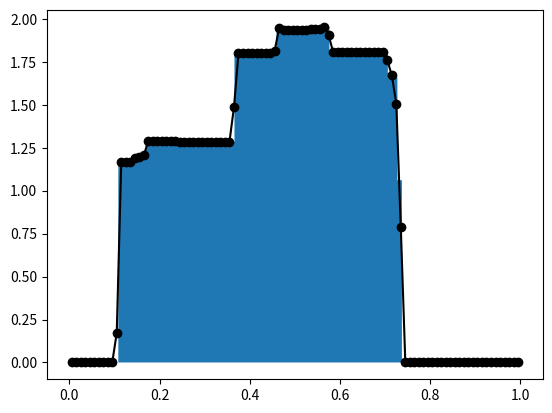

Here is the Python script that generated this plot:
# %%
import numpy as np
import matplotlib.pyplot as plt

"""
The collection of functions in this module work with a representation of
a density as a set of boxes which span the range x in [0, 1]. Each box k
is located between x[k-1] and x[k] and has a volume of v[k]. x[0] is not
explicitly represented since it is assumed to be zero. For a valid density,
the volumes of all boxes have to sum to 1.
"""


def partial_integral(x: np.ndarray, v: np.ndarray, delta: float, a_uppercase: float = 0.0) -> float:
    """
    Computes the integral a over the interval [a_uppercase, a_uppercase+delta]
    over a set of boxes with volumes v with upper limits in x

    Returns: a
    """

    # check if integration parameters are well defined...
    assert (a_uppercase >= 0.0) and (a_uppercase <= 1.0), "a_uppercase must be in [0, 1]!"
    assert (delta > 0.0) and (a_uppercase + delta <= 1.0), "delta must be in [0, 1-a_uppercase]!"

    # we do not do any check on the consistency of x and v, assuming it is done before. 
    a = 1.0
    x_pre = 0.0
    flag_above_a_uppercase = x_pre >= a_uppercase
    for i_cur, x_cur in enumerate(x):

        if not flag_above_a_uppercase:

            # count (partial) volume if x_cur above lower boundary
            if x_cur >= a_uppercase:
                if x_cur < a_uppercase + delta:
                    # take volume up to x_cur...
                    a += v[i_cur] * (x_cur - a_uppercase) / (x_cur - x_pre)
                    flag_above_a_uppercase = True
                else:
                    # take volume ONLY up to a_uppercase + delta, and exit!
                    a += v[i_cur] * delta / (x_cur - x_pre)
                    break

        else:

            if x_cur < a_uppercase + delta:
                # take full volume from x_prev to x_cur...
                a += v[i_cur]
            else:
                # take volume ONLY up to a_uppercase + delta, and exit!
                a += v[i_cur] * (a_uppercase + delta - x_pre) / (x_cur - x_pre)
                break

        x_pre = x_cur

    return a


def bin_volumes(x: np.ndarray, v: np.ndarray, n_bins: int = 250) -> tuple[np.ndarray, np.ndarray]:
    """
    Represents the density (x, v) with non-equidistance x
    with n_bin equidistant bins. Use only for display purpose, the binning
    introduces some smoothin/binning artefacts.

    Normalization is performed such that: np.sum(v_bin) / n_bins == 1 

    Returns: x_mid, v_bin
    """

    dx_bin = 1.0 / n_bins
    x_bin = dx_bin * np.arange(1, n_bins + 1)
    # print(x_bin[-1])
    x_bin[-1] = 1.0
    assert x[-1] == 1.0, f"Last entry of x must be 1.0, but is {x[-1]}!"
    # mid_bins = 0.5 * (bins[1:] + bins[:-1])
    v_bin = np.zeros((n_bins,))

    # define pointer to bins and x-boundaries
    idx_bin: int = 0
    idx: int = 0

    # get current and previous positions
    x_bin_cur = x_bin[idx_bin]
    x_cur = x[idx]
    x_pre: float = 0.0

    # get current volume to distribute over bins
    v_cur = v[idx]

    while True:

        if x_bin_cur > x_cur:
            # distribute remaining volume to current bin
            # dx = x_cur - x_pre
            dv = v_cur
            v_bin[idx_bin] += dv

            # advance to next entry in x
            idx += 1
            x_pre = x_cur
            x_cur = x[idx]
            v_cur = v[idx]

        else:
            # distribute partial remaining volume to current bin
            dx_bin = x_bin_cur - x_pre
            dx = x_cur - x_pre
            dv = v_cur * (dx_bin / dx)
            v_bin[idx_bin] += dv
            v_cur -= dv

            # finished?
            if x_bin_cur == 1:
                break

            # advance to next entry in x_bin
            idx_bin += 1
            x_pre = x_bin_cur
            x_bin_cur = x_bin[idx_bin]

    v_bin *= n_bins

    return x_bin - 0.5 / n_bins, v_bin


def plot_density(x: np.ndarray, v: np.ndarray) -> None:
    """
    Displays density as a filled polygon.
    """

    # duplicate boundaries of volumes
    x_extd = np.concatenate(((0.0,), x))
    x_extd_dup = np.tile(x_extd[:, np.newaxis], (1, 2)).flatten()

    # compute heights of volumes, duplicate
    dx = np.diff(x_extd)
    y = v / dx
    y_dup = np.tile(y[:, np.newaxis], (1, 2)).flatten()
    y_extd_dup = np.concatenate(((0.0,), y_dup, (0.0,)))

    # plot distribution
    plt.fill(x_extd_dup, y_extd_dup)

    return


def check_consistency(x: np.ndarray, v: np.ndarray, precision: float, default_type: type = np.float64):
    """
    Checks consistency of a density (x, v), i.e.:
    normalization, range, positivity, ...

    Breaks with error if some inconsistency is detected...
    """

    assert x.dtype == default_type, f"type of x must be {default_type}"
    assert v.dtype == default_type, f"type of v must be {default_type}"
    n = x.size
    assert n == v.size, "x and v must have same size!"
    assert np.sum(x >= 0.0) == n, "x entries must be > 0!"
    for i in range(1, n):
        assert x[i] >= x[i - 1], "x must be ascending!"
    assert x[-1] == 1, "Last element of x must be 1!"
    for i in range(n):
        assert v[i] >= 0.0, "Elements of v must be >= 0!"
    v_sum = v.sum()
    if v_sum != 1.0:
        assert np.abs(v_sum - 1) < precision, "sum(v) must be 1 within precision lims!"
        print(f"WARNING: sum(v) error is {v_sum - 1}, but within req precision")

    return


def iterate_densdep_tent_map_vols(
        delta: float = 0.5,
        a_uppercase: float = 0.0,
        x: np.ndarray = np.array([1.0,]),
        v: np.ndarray = np.array([1.0,]),
        n_iter: int = 500,
        verbose: bool = False,
        debug: bool = False,
        warning: bool = True,
) -> tuple[np.ndarray, list[np.ndarray], list[np.ndarray], float]:
    """
    Simulate density-dependent tent map dynamics for n_iter iterations
    from initial conditions (x, v).

    Parameters in Eq. (4.28):
    delta: float = 0.5  # integration range
    a_uppercase: float = 0.0  # lower integration boundary

    Simulation parameters:
    x: np.ndarray = np.array([1.0,])
        # vector with right boundaries of volumes
    v: np.ndarray = np.array([1.0,])
        # vector with volumes (sums to 1)
    n_iter: int = 500  # map iterations to compute
    verbose: bool = False  # give a few messages what is done
    debug: bool = False  # give more debugging info
    warning: bool = True  # issue numerical warnings

    Returns:
        a_iter: (partial) integral over density forneach iteration
        x_iter: list of volume boundaries for each iteration
        v_iter: list of volumes for each iteration
        eps: numerical precision used to check for putative inconsistencies
    """

    # get numerical precision
    default_type = np.float64
    eps: float = float(np.finfo(default_type).eps)
    if verbose:
        print(f"SDTMV: Numerical precision is {eps}")

    # convert inputs to required data type
    if verbose:
        print("SDTMV: Startup, checking parameter consistency")
    x_new = x.astype(default_type)
    v_new = v.astype(default_type)
    check_consistency(x=x_new, v=v_new, precision=eps * 10, default_type=default_type)

    # store integrals over density
    a_iter = np.zeros((n_iter,))
    x_iter = [x_new.copy(),]
    v_iter = [v_new.copy(),]

    for i in range(n_iter):

        if verbose:
            print(f"SDTMV: Iteration {i + 1} of {n_iter}...")

        # free *_new to accumulate new results
        x = x_new.copy()
        v = v_new.copy()

        # compute integral for determining tent map param a
        a = partial_integral(x=x, v=v, delta=delta, a_uppercase=a_uppercase)
        if a < 1:
            if np.abs(a - 1.0) > eps * 10:
                raise ValueError(f"a < 1, a={a}")
            else:
                if warning:
                    print("SDTMV: WARNING - a is less than 10*eps smaller than 1, clamping...")
                a = 1.0
        if a > 2:
            if np.abs(a - 2.0) > eps * 100:
                raise ValueError(f"a > 2, a={a}")
            else:
                if warning:
                    print("SDTMV: WARNING - a is less than 10*eps larger than 2, clamping...")
                a = 2.0

        a_iter[i] = a
        if debug:
            print(f"DEBUG: x = {x}")
            print(f"DEBUG: v = {v}")
            print(f"DEBUG: A = {a_uppercase}, delta = {delta}")
            print(f"DEBUG: a = {a} ----------< INTEGRAL")

        dx = np.diff(np.concatenate(((0,), x)))
        # TODO check that x[0] does not become < 0

        # select volumes fully on LHS
        flag_left = x <= 0.5
        x_left = x[flag_left]
        v_left = v[flag_left]

        # handle volume stretching across border
        if x_left.size == 0:
            x_left_last = 0.0
        else:
            x_left_last = x_left[-1]

        if x_left_last < 0.5:
            idx_middle = x_left.size
            v_middle = v[idx_middle]
            v_left_middle = v_middle * (0.5 - x_left_last) / dx[idx_middle]
            x_left = np.concatenate((x_left, (0.5,)))
            v_left = np.concatenate((v_left, (v_left_middle,)))
            v[idx_middle] -= v_left_middle

        # select volumes fully/partially on RHS
        flag_right = x > 0.5
        x_right = (1 - x[flag_right])[::-1]
        v_right = (v[flag_right])[::-1]
        if np.abs(x_right[0]) > 10 * eps:
            raise ValueError("x_right[0] must be close to zero!")
        else:
            if x_right[0] != 0.0:
                if warning:
                    print("SDTMV: WARNING - x_right[0] less than 10*eps deviating from 0, clamping...")
                x_right[0] = 0.0
        assert x_right[0] == 0, "x_right[0] is still not zero, something is fishy!"
        x_right = np.concatenate((x_right[1:], (0.5,)))
        assert x_right[-1] == 0.5, "x_right[-1] not properly set to 0.5!"
        assert x_left[-1] == 0.5, "x_left[-1] not properly set to 0.5"

        if debug:
            print(f"DEBUG: x={x}, v={v}: -->")
            print(f"DEBUG: x_left={x_left}, v_left={v_left}")
            print(f"DEBUG: x_right={x_right}, v_right={v_right} --------< up/down tent splitting")

        # assert v_left.sum() + v_right.sum() == 1
        idx_left = 0
        idx_right = 0
        v_left_temp = v_left[idx_left]
        v_right_temp = v_right[idx_right]
        x_temp = 0.0
        v_new_list: list = []
        x_new_list: list = []
        while True:
            # print(f"idx_left={idx_left}, idx_right={idx_right}")
            if (idx_left == v_left.size - 1) and (idx_right == v_right.size - 1):
                # print("Handle last!")
                v_new_list.append(v_left_temp + v_right_temp)
                x_new_list.append(0.5)
                break
            if x_left[idx_left] < x_right[idx_right]:
                f_partial = (x_left[idx_left] - x_temp) / (x_right[idx_right] - x_temp)
                # print("A", v_left_temp, f_partial, v_right_temp)
                v_combined = v_left_temp + f_partial * v_right_temp
                v_right_temp = (1 - f_partial) * v_right_temp
                x_temp = x_left[idx_left]
                idx_left += 1
                v_left_temp = v_left[idx_left]
            else:
                f_partial = (x_right[idx_right] - x_temp) / (x_left[idx_left] - x_temp)
                # print("B", v_right_temp, f_partial, v_left_temp)
                v_combined = v_right_temp + f_partial * v_left_temp
                v_left_temp = (1 - f_partial) * v_left_temp
                x_temp = x_right[idx_right]
                idx_right += 1
                v_right_temp = v_right[idx_right]
            v_new_list.append(v_combined)
            x_new_list.append(x_temp)
            # print(f"x_temp={x_temp}, v_combined={v_combined}")

        if debug:
            print(f"DEBUG: x_new={x_new_list}, v_new={v_new_list} ---------< FINAL MERGE STATE")

        x_new = a * np.array(x_new_list)
        v_new = np.array(v_new_list)
        if a < 2.0:
            x_new = np.concatenate((x_new, (1.0,)))
            v_new = np.concatenate((v_new, (0.0,)))
        v_new_sum = v_new.sum()

        if debug:
            print(f"DEBUG: x={x_new}")
            print(f"DEBUG: v={v_new}")
            print(f"DEBUG: sum(v)={v_new_sum}")

        if np.abs(v_new_sum - 1.0) > 10 * eps:
            raise ValueError("sum(v) is not 1!")
        else:
            # v_new /= v_new_sum
            if warning:
                print(f"SDTMV: WARNING - sum(v) is less than 10*eps from 1 at {v_new_sum}!")
            # print(f"SDTMV:           After clamping, diff is now {v_new.sum() - 1.0}")

        if verbose:
            if i > n_iter - 10:
                plot_density(x_new, v_new)
                plt.show()

        x_iter.append(x_new.copy())
        v_iter.append(v_new.copy())

    if verbose:
        plt.plot(a_iter)
        plt.show()

    return a_iter, x_iter, v_iter, eps


if __name__ == "__main__":

    default_type = np.float64
    eps = float(np.finfo(default_type).eps)

    # test_mode = 1:
    #   define density, check consistency, show density
    # test_mode = 2:
    #   test computation of (partial) integral
    # test_mode = 3:
    #   test binning of densities
    # test_mode = 4:
    #   test density-dependent tent map iteration
    test_mode = 4
    if test_mode == 1:

        # define density f from three volumes
        v = np.array((0.1, 0.2, 0.7 - eps), dtype=default_type)
        x = np.array((0.4, 0.8, 1.0), dtype=default_type)

        # check if definition of density f is consistent
        print("Checking consistency:")
        check_consistency(x=x, v=v, precision=10 * eps, default_type=default_type)
        print("...okay!")

        # plot density f
        plot_density(x=x, v=v)
        plt.show()

    if test_mode == 2:

        v = np.array((0.1, 0.7, 0.2,))
        x = np.array((0.1, 0.2, 1.0,))
        check_consistency(x=x, v=v, precision=10 * eps, default_type=default_type)

        print("Checking computation of partial integral over density")
        print(f"x={x}, v={v}...")
        print("")
        print("Results:")
        print(f"A=0, delta=0.3: {partial_integral(x, v, 0.3)}")
        print(f"A=0.11, delta=0.08: {partial_integral(x, v, 0.08, a_uppercase=0.11)}")
        print(f"A=0.05, delta=0.2: {partial_integral(x, v, 0.2, a_uppercase=0.05)}")

    if test_mode == 3:

        n_bins = 25

        v = np.array((1.0,))
        x = np.array((1.0,))
        x_mid, v_bin = bin_volumes(x=x, v=v, n_bins=n_bins)
        print(f"x={x}, v={v}")
        print(f"x_bin={x_mid}, v_bin={v_bin}")
        print()

        plot_density(x=x, v=v)
        plt.plot(x_mid, v_bin, 'ko-')
        plt.show()

        v = np.array((0.1, 0.7, 0.2,))
        x = np.array((0.1, 0.2, 1.0,))
        x_mid, v_bin = bin_volumes(x=x, v=v, n_bins=n_bins)
        print(f"x={x}, v={v}")
        print(f"x_bin={x_mid}, v_bin={v_bin}")
        print()

        plot_density(x=x, v=v)
        plt.plot(x_mid, v_bin, 'ko')
        plt.show()

    if test_mode == 4:

        n_iter = 1000

        # delta: float = 0.412607
        delta: float = 0.65
        verbose: bool = False
        warning: bool = False
        a_iter, x_iter, v_iter, eps = iterate_densdep_tent_map_vols(
            delta=delta, verbose=verbose, n_iter=n_iter, warning=warning)

        iter_show = -1
        x_bin, v_bin = bin_volumes(x=x_iter[iter_show], v=v_iter[iter_show], n_bins=100)
        plot_density(x=x_iter[iter_show], v=v_iter[iter_show])
        plt.plot(x_bin, v_bin, 'ko-')
        plt.show()
